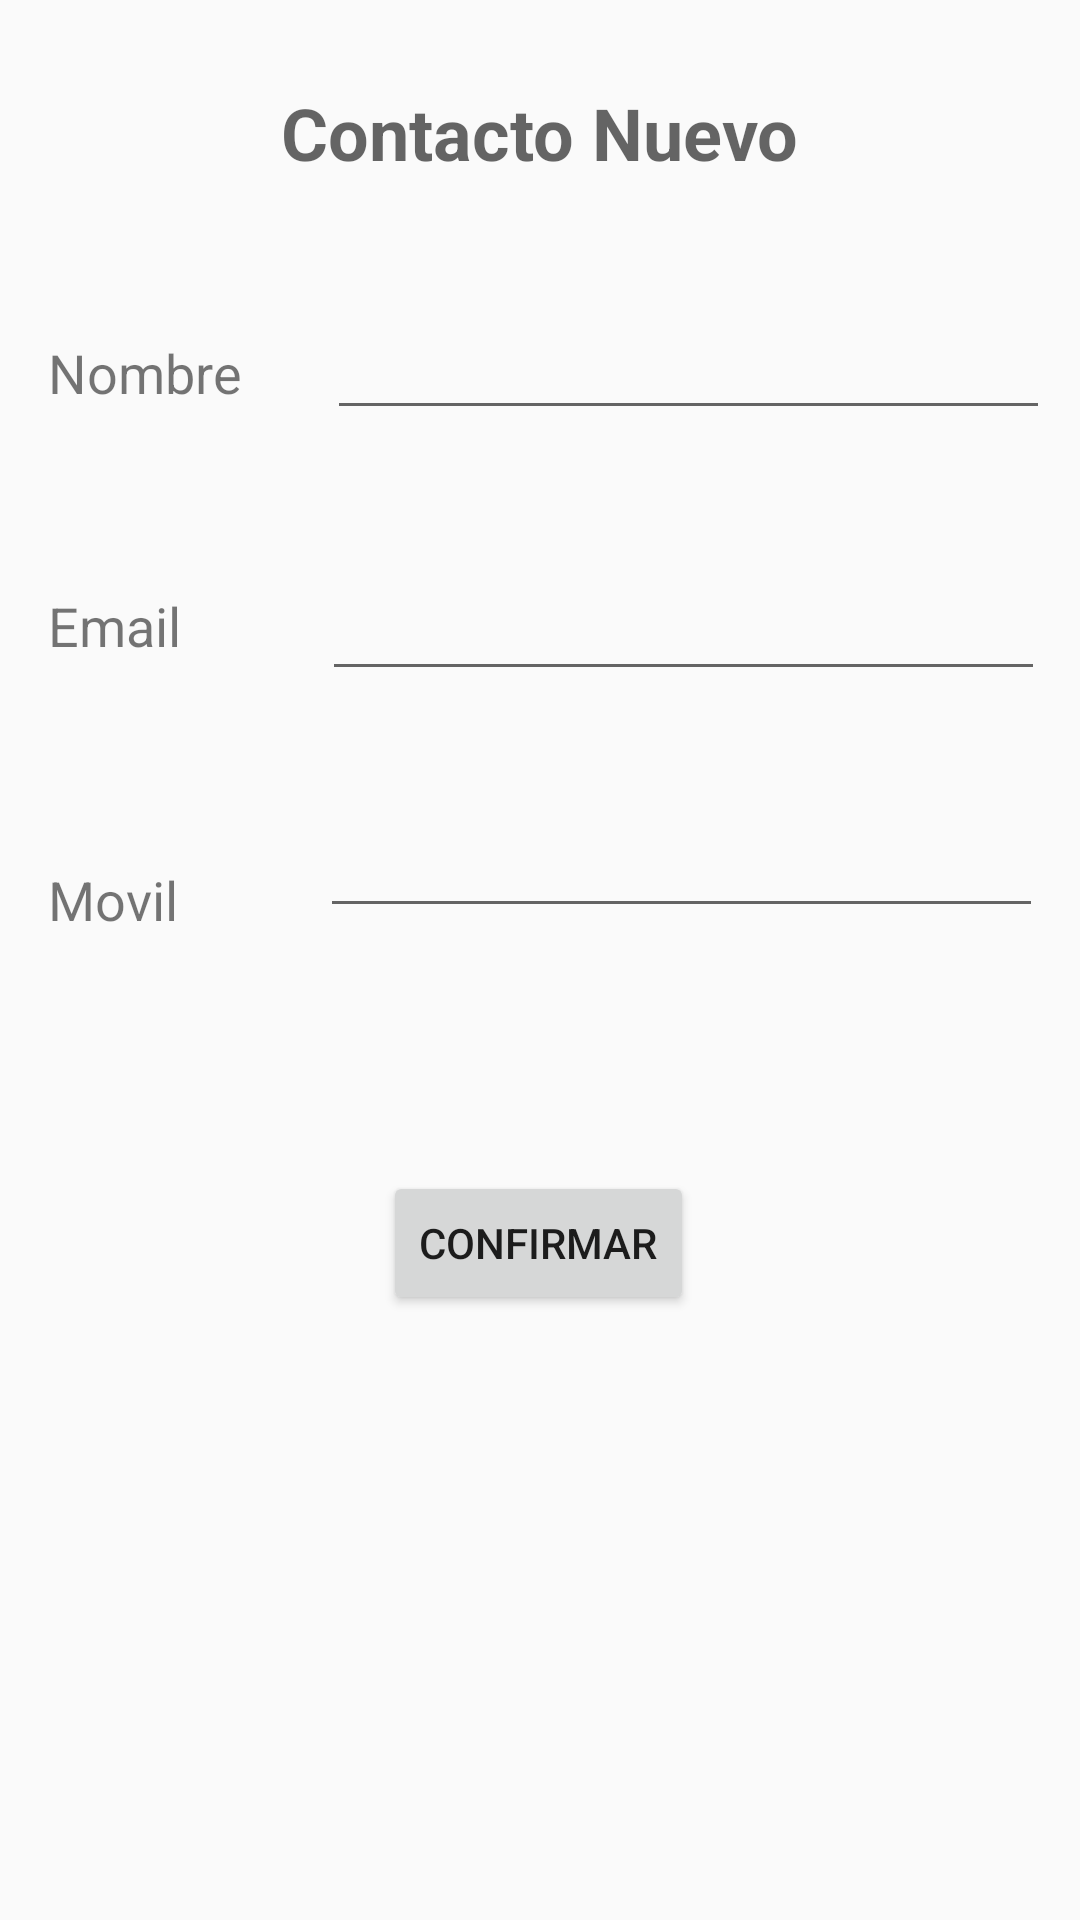

Android layout source for this screen:
<!-- AndroidManifest.xml: application theme AppTheme -->
<!-- res/layout/activity_add_friend.xml -->
<?xml version="1.0" encoding="utf-8"?>
<androidx.constraintlayout.widget.ConstraintLayout
        xmlns:android="http://schemas.android.com/apk/res/android"
        xmlns:tools="http://schemas.android.com/tools"
        xmlns:app="http://schemas.android.com/apk/res-auto"
        android:layout_width="match_parent"
        android:layout_height="match_parent"
        tools:context=".AddFriendActivity">

    <EditText
            android:layout_width="241dp"
            android:layout_height="43dp"
            android:inputType="textPersonName"
            android:gravity="start|top"
            android:ems="10"
            android:id="@+id/contactEditTextName"
            android:singleLine="true" android:layout_marginTop="40dp"
            app:layout_constraintTop_toBottomOf="@+id/contactTextTitulo" android:layout_marginEnd="36dp"
            app:layout_constraintEnd_toEndOf="parent"
            android:layout_marginStart="54dp" app:layout_constraintStart_toEndOf="@+id/contactTextName"/>
    <EditText
            android:layout_width="241dp"
            android:layout_height="43dp"
            android:inputType="textEmailAddress"
            android:gravity="start|top"
            android:ems="10"
            android:id="@+id/contactEditTextEmail"
            android:singleLine="true"
            android:layout_marginTop="44dp"
            app:layout_constraintTop_toBottomOf="@+id/contactEditTextName"
            android:layout_marginStart="73dp" app:layout_constraintStart_toEndOf="@+id/contactTextEmail"
            android:layout_marginEnd="38dp" app:layout_constraintEnd_toEndOf="parent"/>
    <EditText
            android:layout_width="241dp"
            android:layout_height="43dp"
            android:inputType="number"
            android:gravity="start|top"
            android:ems="10"
            android:id="@+id/contactEditTextPhone"
            android:singleLine="true"
            android:layout_marginTop="36dp"
            app:layout_constraintTop_toBottomOf="@+id/contactEditTextEmail"
            android:layout_marginEnd="38dp" app:layout_constraintEnd_toEndOf="parent" android:layout_marginStart="73dp"
            app:layout_constraintStart_toEndOf="@+id/contactTextPhone"/>
    <TextView
            android:text="@string/contactoNuevo"
            android:layout_width="wrap_content"
            android:layout_height="wrap_content" android:id="@+id/contactTextTitulo"
            app:layout_constraintTop_toTopOf="parent"
            android:layout_marginTop="28dp" android:textSize="24sp" android:layout_marginEnd="120dp"
            app:layout_constraintEnd_toEndOf="parent" app:layout_constraintStart_toStartOf="parent"
            android:layout_marginStart="120dp" android:textAppearance="@style/TextAppearance.AppCompat.Display1"
            android:textStyle="bold"/>
    <TextView
            android:text="@string/contactoName"
            android:layout_width="wrap_content"
            android:layout_height="wrap_content" android:id="@+id/contactTextName"
            android:textSize="18sp"
            app:layout_constraintTop_toTopOf="parent" android:layout_marginTop="112dp"
            app:layout_constraintStart_toStartOf="parent" android:layout_marginStart="16dp"/>
    <TextView
            android:text="@string/contactoEmail"
            android:layout_width="wrap_content"
            android:layout_height="wrap_content" android:id="@+id/contactTextEmail"
            android:textSize="18sp"
            app:layout_constraintStart_toStartOf="parent" android:layout_marginStart="16dp"
            android:layout_marginTop="60dp" app:layout_constraintTop_toBottomOf="@+id/contactTextName"/>
    <TextView
            android:text="@string/contactoPhone"
            android:layout_width="wrap_content"
            android:layout_height="wrap_content" android:id="@+id/contactTextPhone"
            android:textSize="18sp"
            app:layout_constraintStart_toStartOf="parent"
            android:layout_marginStart="16dp"
            android:layout_marginTop="67dp" app:layout_constraintTop_toBottomOf="@+id/contactTextEmail"/>
    <Button
            android:text="@string/btnConfirmar"
            android:layout_width="wrap_content"
            android:layout_height="wrap_content" android:id="@+id/contactBtnConfirmar"
            app:layout_constraintStart_toStartOf="parent" android:layout_marginStart="161dp"
            android:layout_marginEnd="162dp" app:layout_constraintEnd_toEndOf="parent" android:layout_marginTop="81dp"
            app:layout_constraintTop_toBottomOf="@+id/contactEditTextPhone"/>
</androidx.constraintlayout.widget.ConstraintLayout>
<!-- resources referenced by this layout -->
<resources>
  <string name="btnConfirmar">Confirmar</string>
  <string name="contactoEmail">Email</string>
  <string name="contactoName">Nombre</string>
  <string name="contactoNuevo">Contacto Nuevo</string>
  <string name="contactoPhone">Movil</string>
  <style name="AppTheme" parent="Theme.AppCompat.Light.DarkActionBar">
          
          <item name="colorPrimary">@color/colorPrimary</item>
          <item name="colorPrimaryDark">@color/colorPrimaryDark</item>
          <item name="colorAccent">@color/colorAccent</item>
      </style>
  <color name="colorPrimary">#69b89b</color>
  <color name="colorPrimaryDark">#459376</color>
  <color name="colorAccent">#e1eace</color>
</resources>
